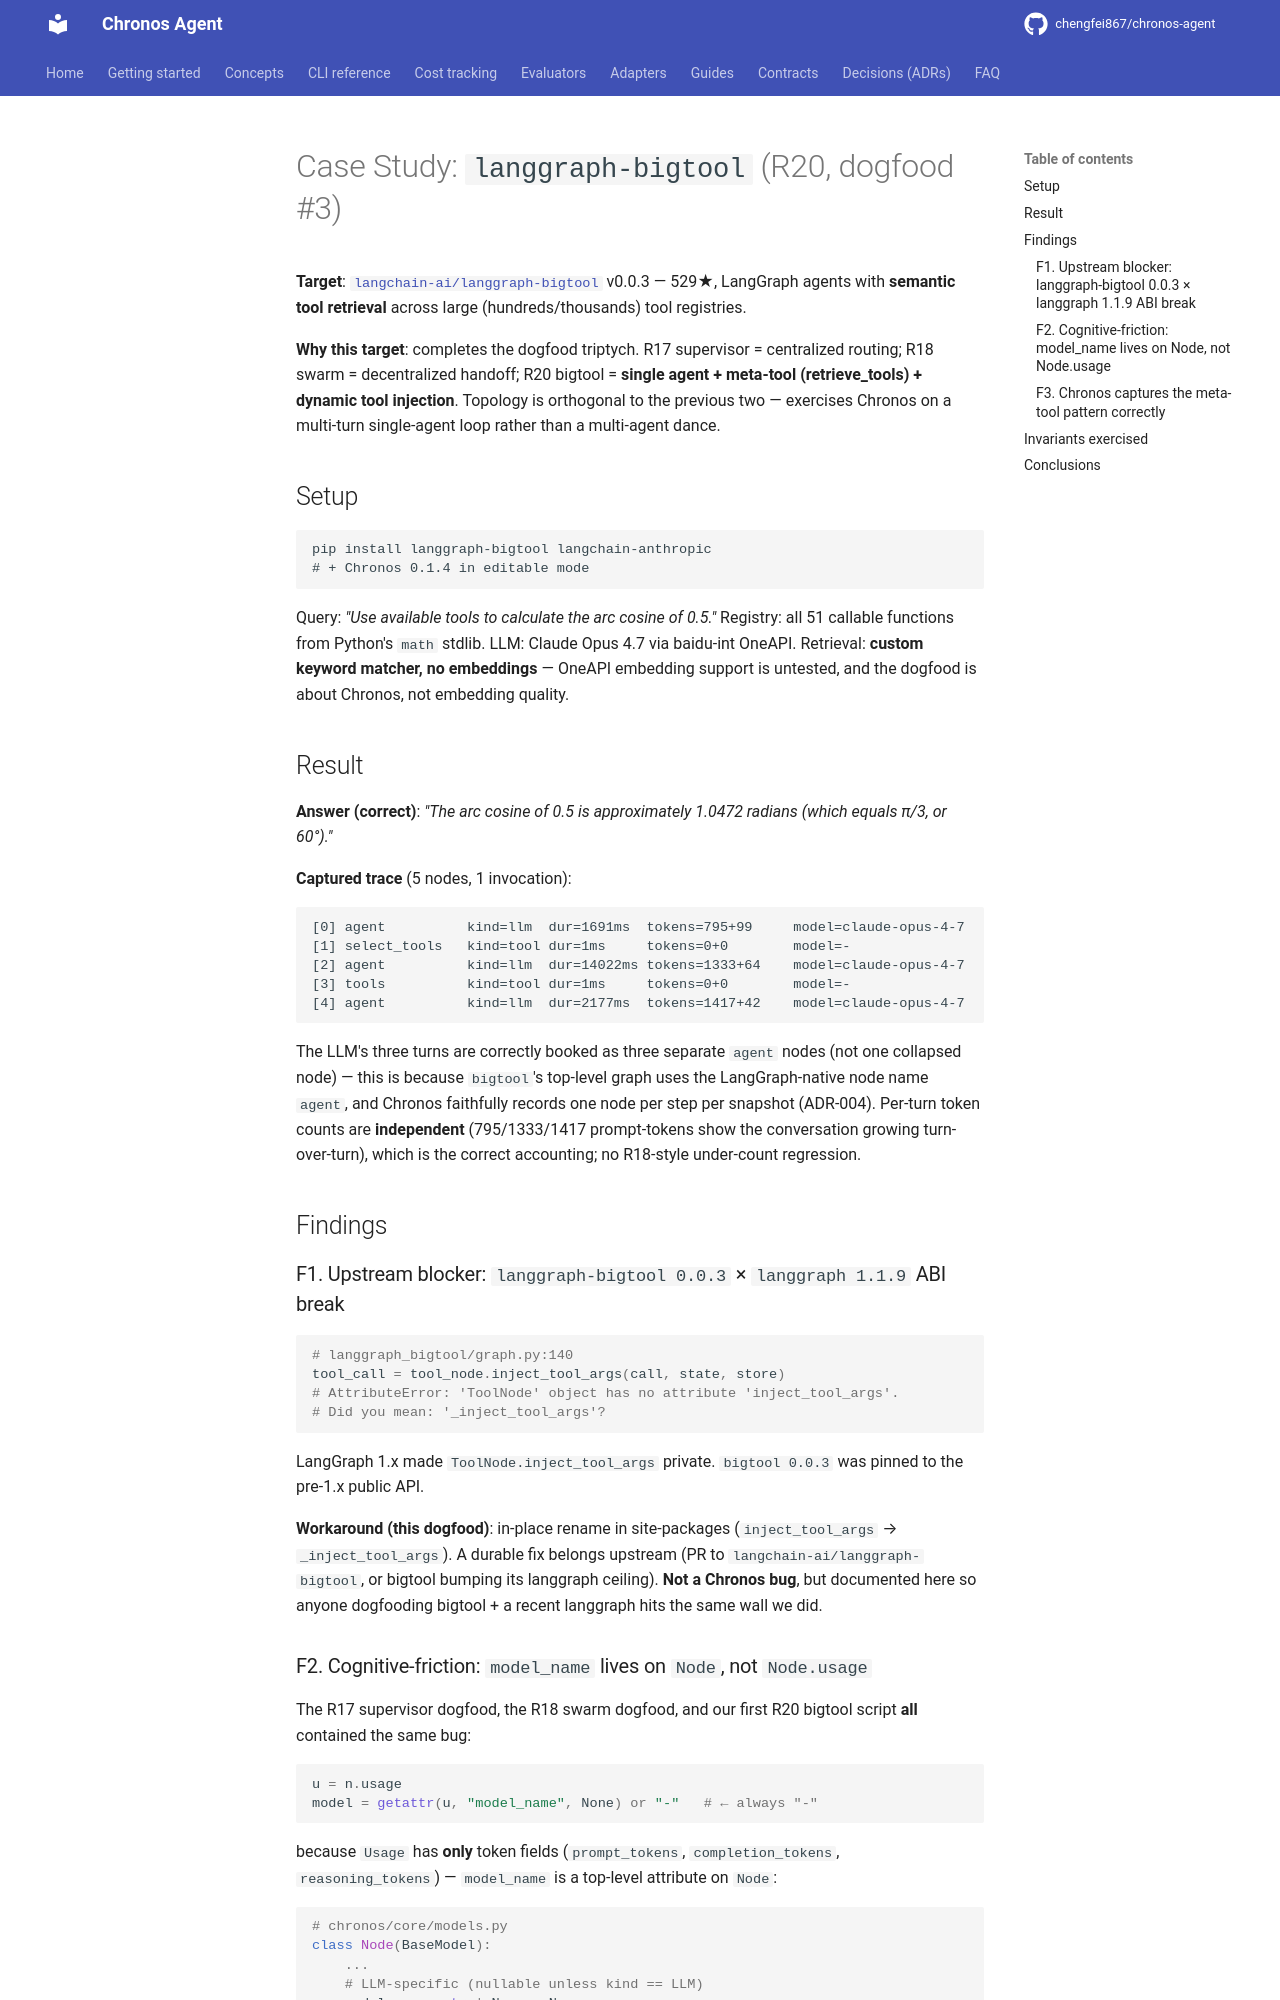

repository: chengfei867/chronos-agent · page: case-studies/langgraph-bigtool/index.html · generator: mkdocs

# Case Study: `langgraph-bigtool` (R20, dogfood #3)

**Target**: [`langchain-ai/langgraph-bigtool`](https://github.com/langchain-ai/langgraph-bigtool) v0.0.3 — 529★, LangGraph agents with **semantic tool retrieval** across large (hundreds/thousands) tool registries.

**Why this target**: completes the dogfood triptych. R17 supervisor = centralized routing; R18 swarm = decentralized handoff; R20 bigtool = **single agent + meta-tool (retrieve_tools) + dynamic tool injection**. Topology is orthogonal to the previous two — exercises Chronos on a multi-turn single-agent loop rather than a multi-agent dance.

## Setup

```
pip install langgraph-bigtool langchain-anthropic
# + Chronos 0.1.4 in editable mode
```

Query: *"Use available tools to calculate the arc cosine of 0.5."*
Registry: all 51 callable functions from Python's `math` stdlib.
LLM: Claude Opus 4.7 via baidu-int OneAPI.
Retrieval: **custom keyword matcher, no embeddings** — OneAPI embedding support is untested, and the dogfood is about Chronos, not embedding quality.

## Result

**Answer (correct)**: *"The arc cosine of 0.5 is approximately 1.0472 radians (which equals π/3, or 60°)."*

**Captured trace** (5 nodes, 1 invocation):

```
[0] agent          kind=llm  dur=1691ms  tokens=795+99     model=claude-opus-4-7
[1] select_tools   kind=tool dur=1ms     tokens=0+0        model=-
[2] agent          kind=llm  dur=14022ms tokens=1333+64    model=claude-opus-4-7
[3] tools          kind=tool dur=1ms     tokens=0+0        model=-
[4] agent          kind=llm  dur=2177ms  tokens=1417+42    model=claude-opus-4-7
```

The LLM's three turns are correctly booked as three separate `agent` nodes (not one collapsed node) — this is because `bigtool`'s top-level graph uses the LangGraph-native node name `agent`, and Chronos faithfully records one node per step per snapshot (ADR-004). Per-turn token counts are **independent** (795/1333/1417 prompt-tokens show the conversation growing turn-over-turn), which is the correct accounting; no R18-style under-count regression.

## Findings

### F1. Upstream blocker: `langgraph-bigtool 0.0.3` × `langgraph 1.1.9` ABI break

```python
# langgraph_bigtool/graph.py:140
tool_call = tool_node.inject_tool_args(call, state, store)
# AttributeError: 'ToolNode' object has no attribute 'inject_tool_args'.
# Did you mean: '_inject_tool_args'?
```

LangGraph 1.x made `ToolNode.inject_tool_args` private. `bigtool 0.0.3` was pinned to the pre-1.x public API.

**Workaround (this dogfood)**: in-place rename in site-packages (`inject_tool_args` → `_inject_tool_args`). A durable fix belongs upstream (PR to `langchain-ai/langgraph-bigtool`, or bigtool bumping its langgraph ceiling). **Not a Chronos bug**, but documented here so anyone dogfooding bigtool + a recent langgraph hits the same wall we did.
